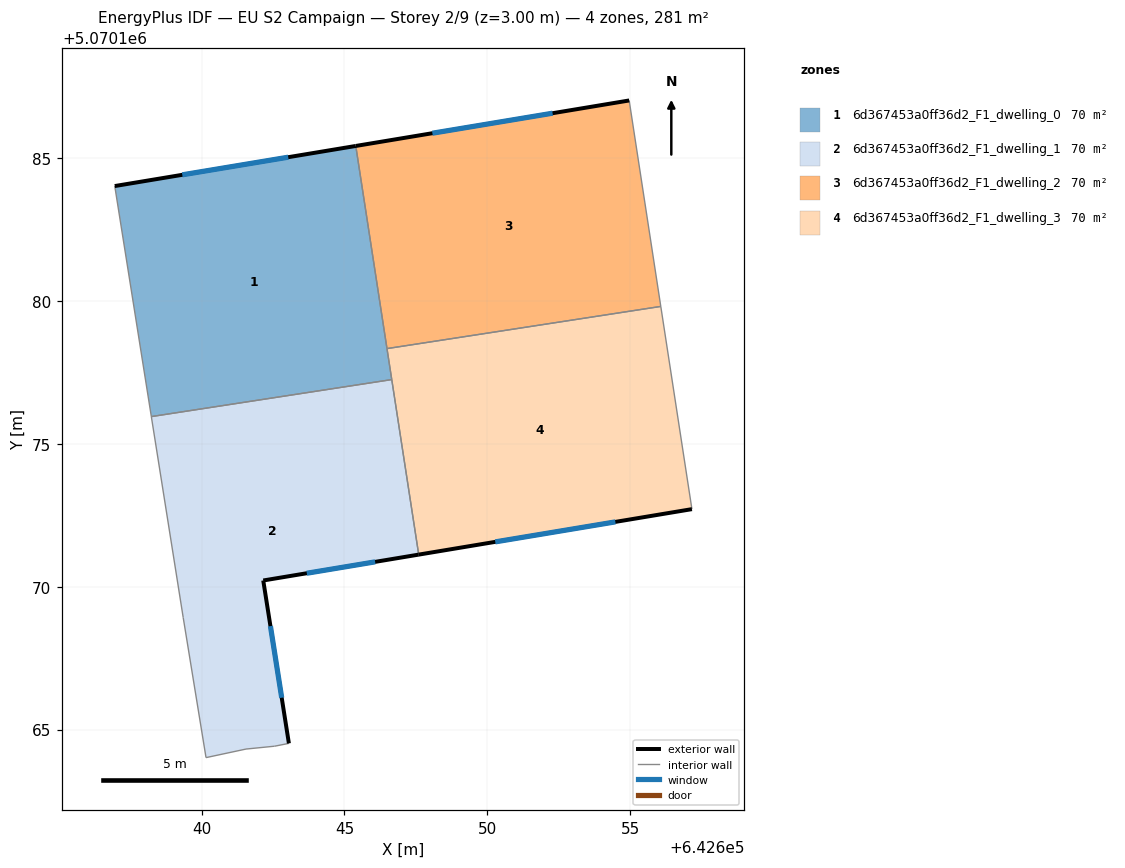
=== STOREY PLAN SPEC (per zone: floor XY polygon, exterior-wall plan segments, windows/doors) ===
zone 1: 6d367453a0ff36d2_F1_dwelling_0  (70.2 m²)
  floor: (642645.40, 5070185.44) (642646.66, 5070177.26) (642638.24, 5070175.96) (642636.95, 5070184.03)
  exterior wall: (642645.40, 5070185.44) – (642636.95, 5070184.03)  [8.6 m]
    window: (642643.03, 5070185.04) – (642639.32, 5070184.43)  [5.0 m²]
  interior walls: 4
zone 2: 6d367453a0ff36d2_F1_dwelling_1  (70.2 m²)
  floor: (642646.66, 5070177.26) (642647.60, 5070171.13) (642642.16, 5070170.22) (642643.05, 5070164.52) (642642.55, 5070164.42) (642641.55, 5070164.32) (642640.15, 5070164.02) (642639.35, 5070168.92) (642638.24, 5070175.96)
  exterior wall: (642642.16, 5070170.22) – (642647.60, 5070171.13)  [5.5 m]
    window: (642643.68, 5070170.47) – (642646.07, 5070170.87)  [3.2 m²]
  exterior wall: (642643.05, 5070164.52) – (642642.16, 5070170.22)  [5.8 m]
    window: (642642.80, 5070166.12) – (642642.41, 5070168.62)  [3.3 m²]
  interior walls: 7
zone 3: 6d367453a0ff36d2_F1_dwelling_2  (70.2 m²)
  floor: (642654.97, 5070187.03) (642656.08, 5070179.82) (642646.49, 5070178.34) (642645.40, 5070185.44)
  exterior wall: (642654.97, 5070187.03) – (642645.40, 5070185.44)  [9.7 m]
    window: (642652.29, 5070186.58) – (642648.08, 5070185.88)  [5.6 m²]
  interior walls: 3
zone 4: 6d367453a0ff36d2_F1_dwelling_3  (70.2 m²)
  floor: (642656.08, 5070179.82) (642657.17, 5070172.72) (642647.60, 5070171.13) (642646.49, 5070178.34)
  exterior wall: (642647.60, 5070171.13) – (642657.17, 5070172.72)  [9.7 m]
    window: (642650.28, 5070171.57) – (642654.49, 5070172.27)  [5.6 m²]
  interior walls: 4

=== DERIVED (storey summary) ===
Building: EU S2 Campaign
Storey: 2 of 9  (floor level z = 3.00 m)
Storey gross floor area: 280.9 m²
Zones on this storey: 4
  - 6d367453a0ff36d2_F1_dwelling_0: floor 70.2 m²; exterior wall 8.6 m (25.7 m²); 1 window(s) 5.0 m²; WWR 19.3%
  - 6d367453a0ff36d2_F1_dwelling_1: floor 70.2 m²; exterior wall 11.3 m (33.9 m²); 2 window(s) 6.5 m²; WWR 19.3%
  - 6d367453a0ff36d2_F1_dwelling_2: floor 70.2 m²; exterior wall 9.7 m (29.1 m²); 1 window(s) 5.6 m²; WWR 19.3%
  - 6d367453a0ff36d2_F1_dwelling_3: floor 70.2 m²; exterior wall 9.7 m (29.1 m²); 1 window(s) 5.6 m²; WWR 19.3%
Zone adjacency (shared interzone walls):
  - 6d367453a0ff36d2_F1_dwelling_0 ↔ 6d367453a0ff36d2_F1_dwelling_1
  - 6d367453a0ff36d2_F1_dwelling_0 ↔ 6d367453a0ff36d2_F1_dwelling_2
  - 6d367453a0ff36d2_F1_dwelling_0 ↔ 6d367453a0ff36d2_F1_dwelling_3
  - 6d367453a0ff36d2_F1_dwelling_1 ↔ 6d367453a0ff36d2_F1_dwelling_3
  - 6d367453a0ff36d2_F1_dwelling_2 ↔ 6d367453a0ff36d2_F1_dwelling_3